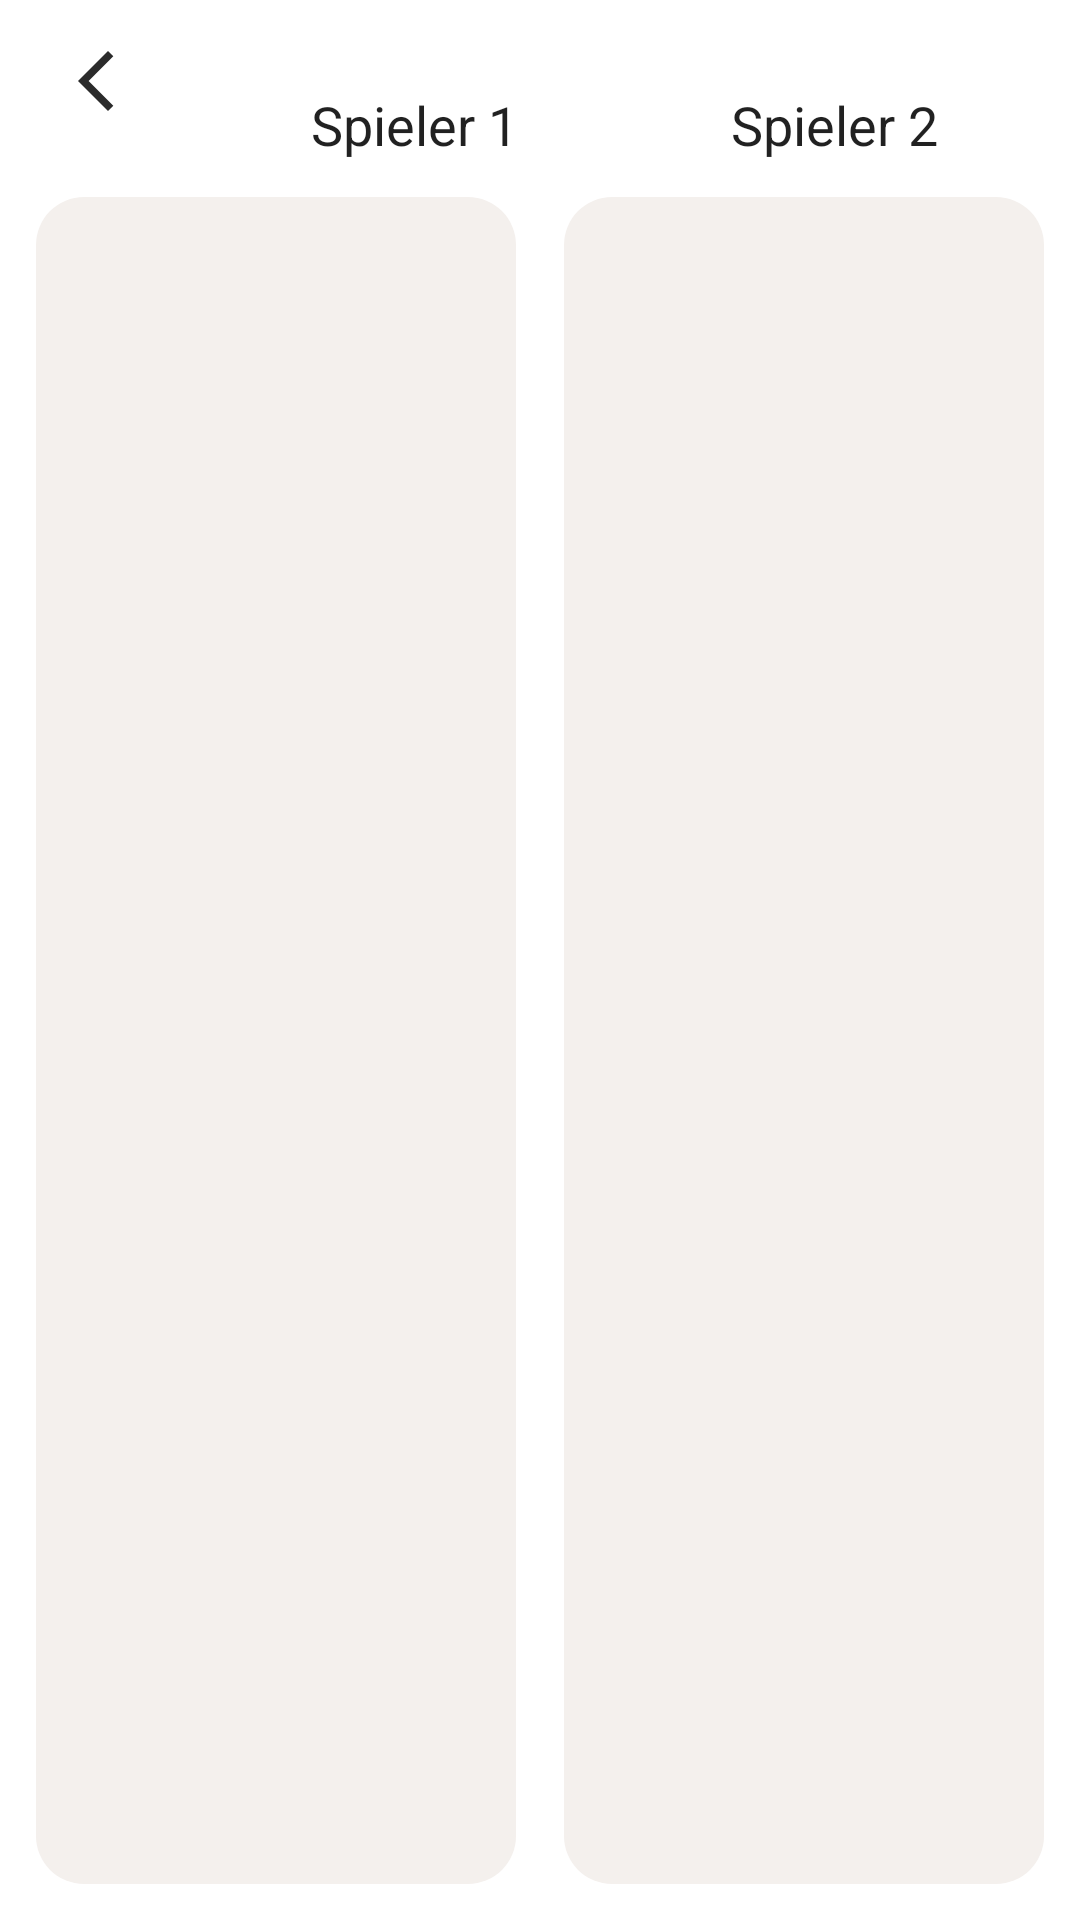

Here is an Android app screen rendered from its layout file. Give the layout XML and the strings, colors and styles it references.
<!-- AndroidManifest.xml: application theme Theme.ChessClock -->
<!-- res/layout/clock_fragment.xml -->
<?xml version="1.0" encoding="utf-8"?>
<androidx.constraintlayout.widget.ConstraintLayout xmlns:android="http://schemas.android.com/apk/res/android"
    xmlns:app="http://schemas.android.com/apk/res-auto"
    xmlns:tools="http://schemas.android.com/tools"
    android:layout_width="match_parent"
    android:layout_height="match_parent">

    <ImageButton
        android:id="@+id/buttonBack"
        android:layout_width="48dp"
        android:layout_height="0dp"
        android:layout_marginStart="8dp"
        android:background="@android:color/transparent"
        app:layout_constraintBottom_toBottomOf="@+id/textView2"
        app:layout_constraintStart_toStartOf="parent"
        app:layout_constraintTop_toTopOf="@+id/tvTime"
        app:srcCompat="@drawable/ic_back" />

    <TextView
        android:id="@+id/tvTime"
        android:layout_width="0dp"
        android:layout_height="wrap_content"
        android:layout_marginStart="16dp"
        android:layout_marginEnd="16dp"
        android:textAlignment="center"
        android:textAppearance="@android:style/TextAppearance.Large"
        android:textStyle="bold"
        app:layout_constraintEnd_toEndOf="parent"
        app:layout_constraintStart_toEndOf="@+id/buttonBack"
        tools:layout_editor_absoluteY="8dp" />

    <TextView
        android:id="@+id/tvTime1"
        android:layout_width="0dp"
        android:layout_height="0dp"
        android:layout_marginStart="8dp"
        android:layout_marginTop="8dp"
        android:layout_marginEnd="4dp"
        android:layout_marginBottom="8dp"
        android:background="@drawable/clock_white_bg"
        android:textAlignment="center"
        android:textAppearance="@android:style/TextAppearance.Large"
        android:textColor="@color/dark_grey"
        android:textStyle="bold"
        app:layout_constraintBottom_toBottomOf="parent"
        app:layout_constraintEnd_toStartOf="@+id/tvTime2"
        app:layout_constraintHorizontal_bias="0.5"
        app:layout_constraintStart_toStartOf="parent"
        app:layout_constraintTop_toBottomOf="@+id/textView2" />

    <TextView
        android:id="@+id/tvTime2"
        android:layout_width="0dp"
        android:layout_height="0dp"
        android:layout_marginStart="4dp"
        android:layout_marginEnd="8dp"
        android:background="@drawable/clock_white_bg"
        android:textAlignment="center"
        android:textAppearance="@android:style/TextAppearance.Large"
        android:textColor="@color/dark_grey"
        android:textStyle="bold"
        app:layout_constraintBottom_toBottomOf="@+id/tvTime1"
        app:layout_constraintEnd_toEndOf="parent"
        app:layout_constraintHorizontal_bias="0.5"
        app:layout_constraintStart_toEndOf="@+id/tvTime1"
        app:layout_constraintTop_toTopOf="@+id/tvTime1" />

    <TextView
        android:id="@+id/textView2"
        app:layout_constraintStart_toStartOf="@+id/tvTime"
        android:layout_width="0dp"
        android:layout_height="wrap_content"
        android:layout_marginEnd="4dp"
        android:text="Spieler 1"
        android:textAlignment="center"
        android:textAppearance="@android:style/TextAppearance.Medium"
        app:layout_constraintEnd_toStartOf="@+id/textView5"
        app:layout_constraintTop_toBottomOf="@+id/tvTime" />

    <TextView
        android:id="@+id/textView5"
        android:layout_width="0dp"
        android:layout_height="wrap_content"
        android:layout_marginStart="4dp"
        android:layout_marginEnd="16dp"
        android:text="Spieler 2"
        android:textAlignment="center"
        android:textAppearance="@android:style/TextAppearance.Medium"
        app:layout_constraintBottom_toBottomOf="@+id/textView2"
        app:layout_constraintEnd_toEndOf="parent"
        app:layout_constraintHorizontal_bias="0.5"
        app:layout_constraintStart_toEndOf="@+id/textView2"
        app:layout_constraintTop_toTopOf="@+id/textView2" />

</androidx.constraintlayout.widget.ConstraintLayout>
<!-- resources referenced by this layout -->
<resources>
  <color name="dark_grey">#2B2B2B</color>
  <!-- drawable clock_white_bg (drawable) -->
  <?xml version="1.0" encoding="utf-8"?>
  <layer-list xmlns:android="http://schemas.android.com/apk/res/android">
      <item>
          <shape android:shape="rectangle">
              <corners android:radius="16dp"/>
              <padding
                  android:top="4dp"
                  android:right="4dp"
                  android:left="4dp"
                  android:bottom="4dp"/>
          </shape>
      </item>
      <item>
          <shape android:shape="rectangle">
              <corners android:radius="16dp"/>
              <solid android:color="@color/white1"/>
          </shape>
      </item>
  </layer-list>
  <!-- drawable ic_back (drawable) -->
  <vector android:height="24dp"
      android:viewportHeight="24" android:viewportWidth="24"
      android:width="24dp" xmlns:android="http://schemas.android.com/apk/res/android">
      <path android:fillColor="@color/dark_grey" android:pathData="M17.77,3.77l-1.77,-1.77l-10,10l10,10l1.77,-1.77l-8.23,-8.23z"/>
  </vector>
  <style name="Theme.ChessClock" parent="Theme.MaterialComponents.DayNight.DarkActionBar">
          
          <item name="colorPrimary">@color/grey</item>
          <item name="colorPrimaryVariant">@color/purple_700</item>
          <item name="colorOnPrimary">@color/white</item>
          
          <item name="colorSecondary">@color/light_grey</item>
          <item name="colorSecondaryVariant">@color/teal_700</item>
          <item name="colorOnSecondary">@color/black</item>
          
          <item name="android:statusBarColor" tools:targetApi="l">?attr/colorPrimaryVariant</item>
          
      </style>
  <color name="white1">#f4f0ed</color>
  <color name="grey">#313335</color>
  <color name="purple_700">#FF3700B3</color>
  <color name="white">#FFFFFFFF</color>
  <color name="light_grey">#3C3F41</color>
  <color name="teal_700">#FF018786</color>
  <color name="black">#FF000000</color>
</resources>
